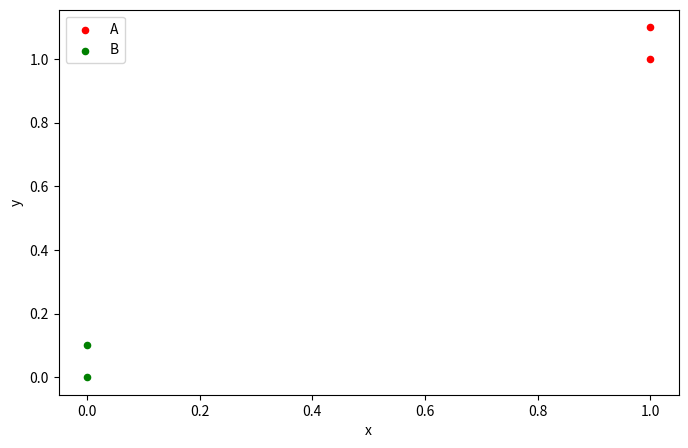

Here is the Python script that generated this plot:
# coding = UTF-8
'''
Created on 2016年6月1日

@author: coco1
'''
from numpy import*
import operator
import matplotlib.pyplot as plt
from matplotlib.pyplot import axis

'''
数据初始化
'''
def createDataSet():
    group = array([[1.0,1.1],[1.0,1.0],[0,0],[0,0.1]])
    lable = ['A','A','B','B']
    return group,lable

'''
点状图展示
'''

def plotData(group,lable):
    plt.figure(figsize=(8, 5), dpi=80)
    axes = plt.subplot(111)
    typeA_x = []
    typeA_y = []
    typeB_x = []
    typeB_y = []
    for i in range(len(group)):
        if lable[i] == 'A': #A type
            typeA_x.append(group[i][0])
            typeA_y.append(group[i][1])
        if lable[i] == 'B': #B type
            typeB_x.append(group[i][0])
            typeB_y.append(group[i][1])
    typeA = axes.scatter(typeA_x, typeA_y, s=20, c='red')
    typeB = axes.scatter(typeB_x, typeB_y, s=20, c='green')
    plt.xlabel(u'x')
    plt.ylabel(u'y')
    axes.legend((typeA, typeB), (u'A', u'B'), loc=2)
    plt.show()

'''
K-NN
'''
def classify(inX,dataset,labels,k):
    dataSetSize = dataSet.shape[0]
    diffmat = tile(inX,(dataSetSize,1)) - dataset #tile:numpy中的函数。tile将原来的一个数组，扩充成了4个一样的数组。diffMat得到了目标与训练数值之间的差值。
    sqDiffMat   =diffMat**2#各个元素分别平方
    sqDistances =sqDiffMat.sum(axis=1)#对应列相加，即得到了每一个距离的平方
    distances   =sqDistances**0.5#开方，得到距离。
    sortedDistIndicies=distances.argsort()#升序排列
    classCount={}
    for i in range(k):
        voteIlabel=labels[sortedDistIndicies[i]]
        classCount[voteIlabel]=classCount.get(voteIlabel,0)+1
    #排序
    sortedClassCount=sorted(classCount.iteritems(),key=operator.itemgetter(1),reverse=True)
    return sortedClassCount[0][0]
    
'''
主程序区域
'''
group,lable = createDataSet()
print(len(group)) #len() and *.shape[0] , shape[0] is a easy way to measure matrix
plotData(group, lable)
print(group.sum(axis=1))



        
    